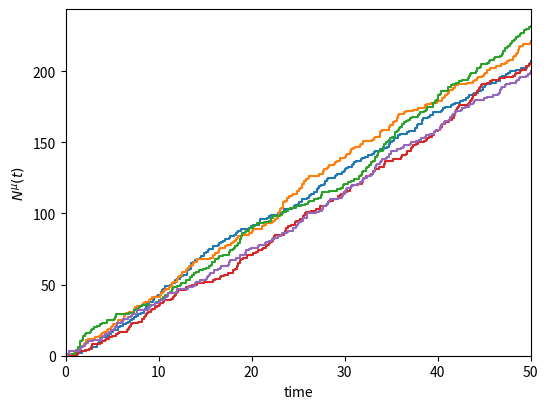

Write Python code to recreate this figure.
import numpy as np
from numpy import absolute as abs, log
import matplotlib.pyplot as plt


T = 50                  # run time

alpha = 0.9             # fractional index

# for risk processes
u = 1000                # initial capital
c = 20                  # incoming capital per unit time

# for homogeneous process
lambda_rate = 4         # Poisson rate

# stable subordinator
def stable_subordinator():
    np.random.seed()
    U = np.random.random_sample(2)
    S = np.sin(alpha * np.pi * U[0]) * (np.sin((1 - alpha) * np.pi * U[0]))**(1 / alpha - 1)/(np.sin(np.pi * U[0])**(1 / alpha) * abs(log(U[1]))**(1 / alpha - 1))
    return S

# HPP
def hpp(T=T):
    # Initialise n = 0, t0 = 0;
    n = 0
    t = []
    while True:
        # Generate w ∼ Exp(lambda);
        w = np.random.exponential(1/lambda_rate)
        if n == 0:
            t.append(w)
        elif n > 0:
            t.append(t[n-1] + w)
        if t[n] > T:
            t = t[:-1]
            return t
        else:
            # Set n = n + 1
            n = n + 1

# plot function
def hpp_plot(T=T, runs=5):
    x_list = []
    y_list = []
    for i in range(runs):
        np.random.seed()
        x = hpp(T=T)
        x.append(T)
        y = list(range(0,len(x)+1))
        x = np.repeat(x,2)
        x = x.tolist()
        x.insert(0,0)
        x.append(T)
        y = np.repeat(y,2)
        x_list.append(x)
        y_list.append(y)
    plt.figure(figsize=(6, 4.5))
    for i in range(runs):
        plt.plot(x_list[i],y_list[i])
    plt.xlabel("time")
    plt.ylabel(r"$N^{\mu}(t)$")
    plt.xlim(0,50)
    plt.ylim(ymin=0)
    plt.show()
    
hpp_plot()